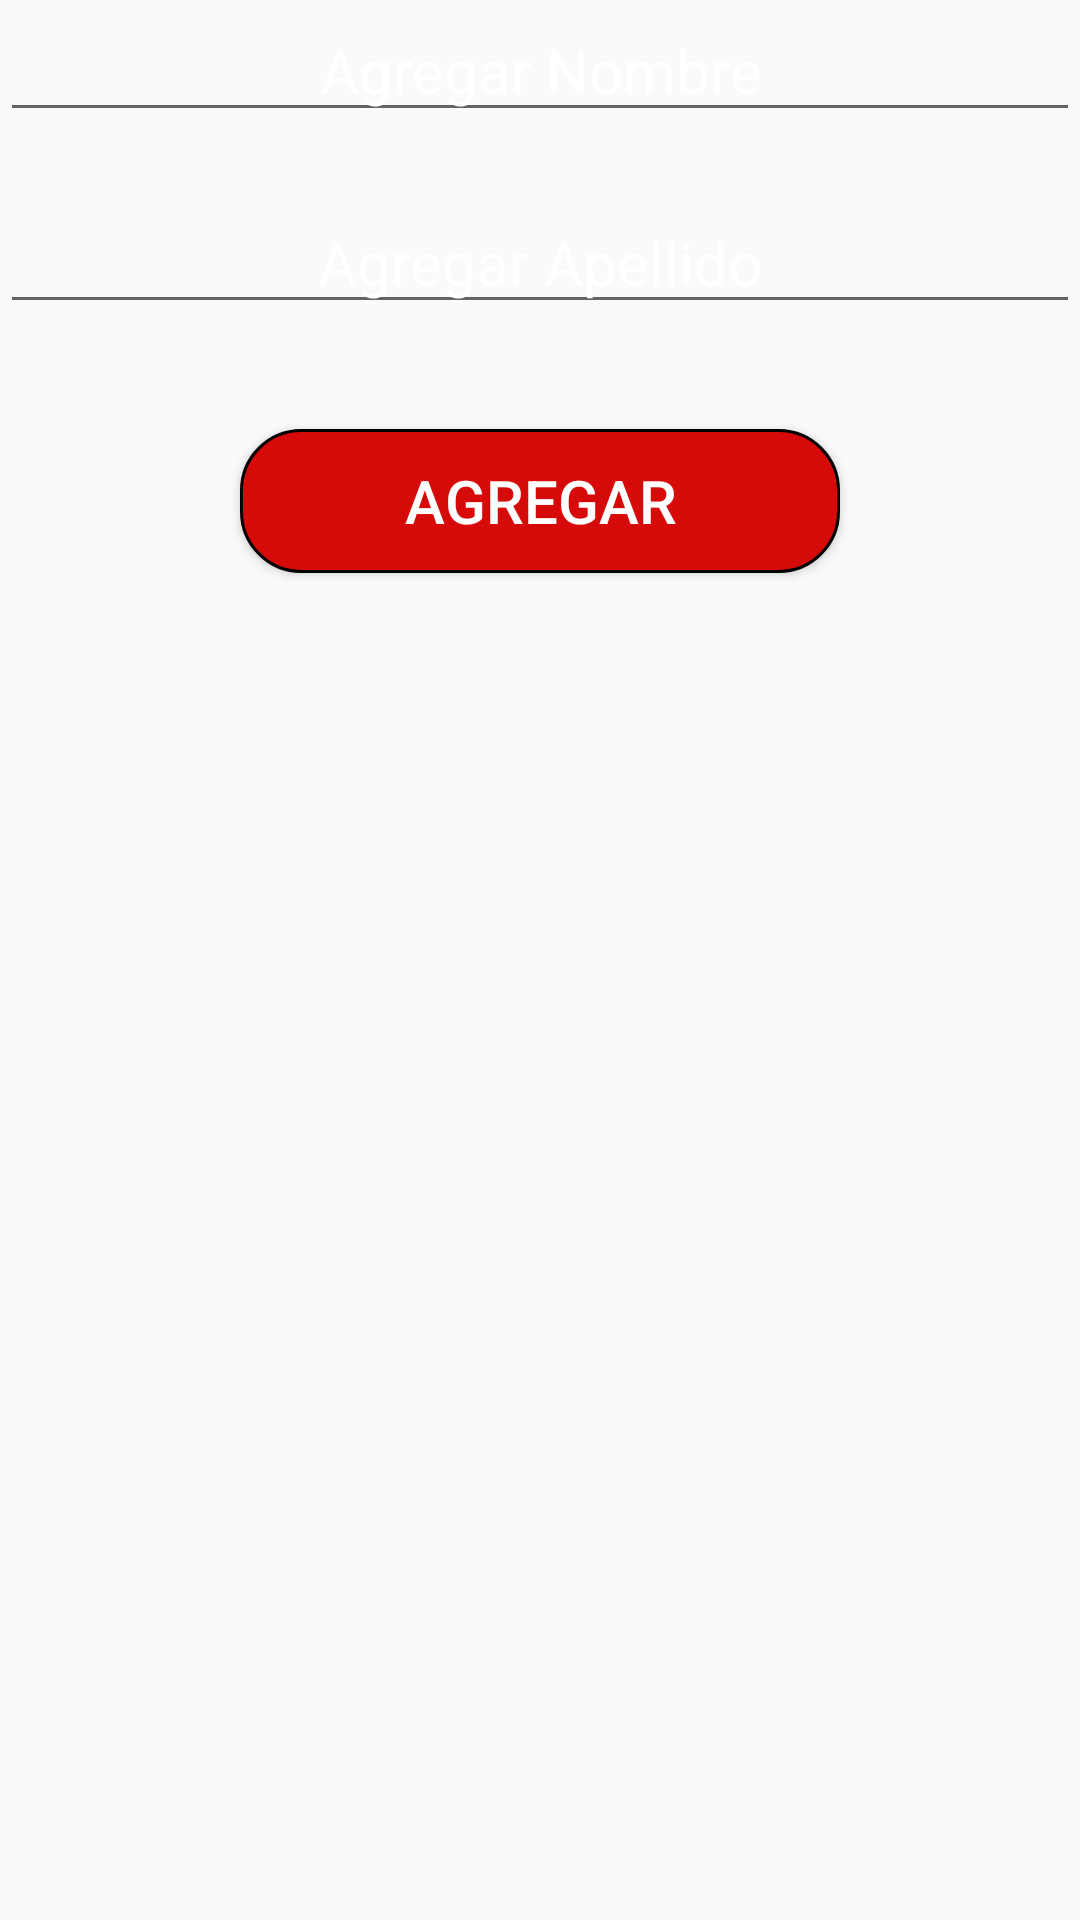

This screen was rendered from an Android layout file. Write that file and the resources it references.
<!-- AndroidManifest.xml: application theme AppTheme -->
<!-- res/layout/fragment_add_information.xml -->
<RelativeLayout xmlns:android="http://schemas.android.com/apk/res/android"
    xmlns:tools="http://schemas.android.com/tools"
    android:layout_width="match_parent"
    android:layout_height="match_parent"
    tools:context="smoowy.recycleviewrealm.AddInformation">



    <EditText
        android:layout_width="match_parent"
        android:layout_height="wrap_content"
        android:hint="Agregar Nombre"
        android:textColor="#FFF"
        android:textColorHint="#FFF"
        android:id="@+id/Nombre"
        android:layout_centerHorizontal="true"
        android:textSize="20sp"
        android:gravity="center_horizontal"
        />
    <EditText
        android:layout_width="match_parent"
        android:layout_height="wrap_content"
        android:hint="Agregar Apellido"
        android:textColor="#FFF"
        android:textColorHint="#FFF"
        android:layout_marginTop="20dp"
        android:layout_below="@+id/Nombre"
        android:id="@+id/Apellido"
        android:textSize="20sp"
        android:gravity="center_horizontal"
        android:layout_centerHorizontal="true"/>

    <Button
        android:layout_width="200dp"
        android:layout_height="wrap_content"
        android:id="@+id/boton"
        android:textSize="20sp"
        android:text="Agregar"
        android:background="@drawable/fondoboton"
        android:textColor="#FFF"
        android:layout_marginTop="35dp"
        android:layout_below="@+id/Apellido"
        android:layout_centerHorizontal="true" />

</RelativeLayout>
<!-- resources referenced by this layout -->
<resources>
  <!-- drawable fondoboton (drawable) -->
  <?xml version="1.0" encoding="utf-8"?>
  <selector xmlns:android="http://schemas.android.com/apk/res/android">
  
      <item android:state_pressed="true">
  
          <shape>
              <stroke android:width="1dp"/>
              <solid android:color="#7d0505"/>
              <corners android:radius="20dp"/>
  
          </shape>
  
      </item>
  
      <item>
  
          <shape>
              <stroke android:width="1dp"/>
              <solid android:color="#d70a0a"/>
              <corners android:radius="20dp"/>
  
          </shape>
  
      </item>
  
  </selector>
  <style name="AppTheme" parent="Theme.AppCompat.Light.NoActionBar">
          
          <item name="colorPrimary">@color/colorPrimary</item>
          <item name="colorPrimaryDark">@color/colorPrimaryDark</item>
          <item name="colorAccent">#ff3d00</item>
      </style>
  <color name="colorPrimary">#00bcd4</color>
  <color name="colorPrimaryDark">#0097a7</color>
</resources>
